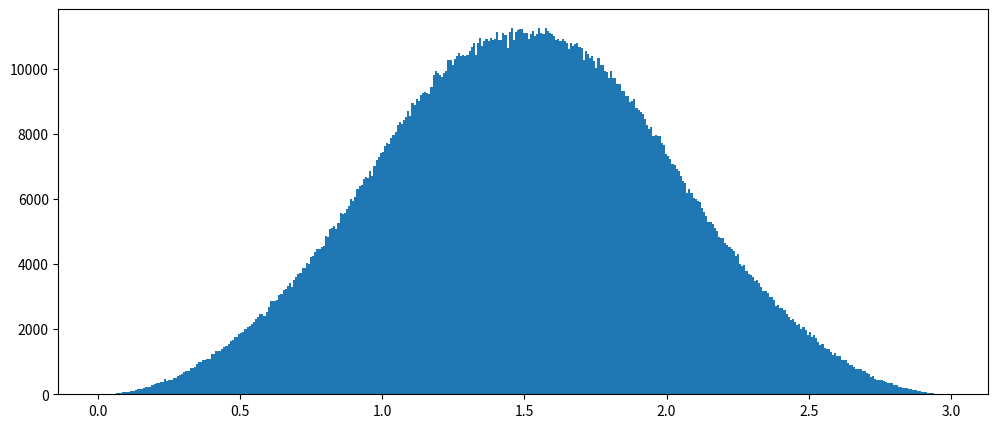

Recreate this plot in Python. (Note: this script raises an exception after producing the figure.)
import matplotlib.pyplot as plt
import numpy as np


def create_uniform_sample(n):
    xs = np.random.uniform(0.0, 1.0, n)
    return xs


def add_variables(variable_list):
    zs = []
    for i, vs in enumerate(variable_list):
        if i == 0:
            for v in vs:
                zs.append(v)
        else:
            for j, v in enumerate(vs):
                zs[j] += v
    return zs


def show_histogram(zs):
    fig, ax = plt.subplots(1, 1, figsize=(12, 5))

    ax.hist(zs, 400, normed=True)

    plt.tight_layout()
    plt.show()


def add_two_uniformly_distributed_variables():
    np.random.seed(1090)

    n = 2000000
    xs = create_uniform_sample(n)
    ys = create_uniform_sample(n)
    zs = add_variables([xs, ys])

    show_histogram(zs)


def add_three_uniformly_distributed_variables():
    np.random.seed(1090)

    n = 2000000
    zs = add_variables([
        (create_uniform_sample(n)),
        (create_uniform_sample(n)),
        (create_uniform_sample(n)),
    ])

    show_histogram(zs)


if __name__ == '__main__':
    # add_two_uniformly_distributed_variables()
    add_three_uniformly_distributed_variables()
